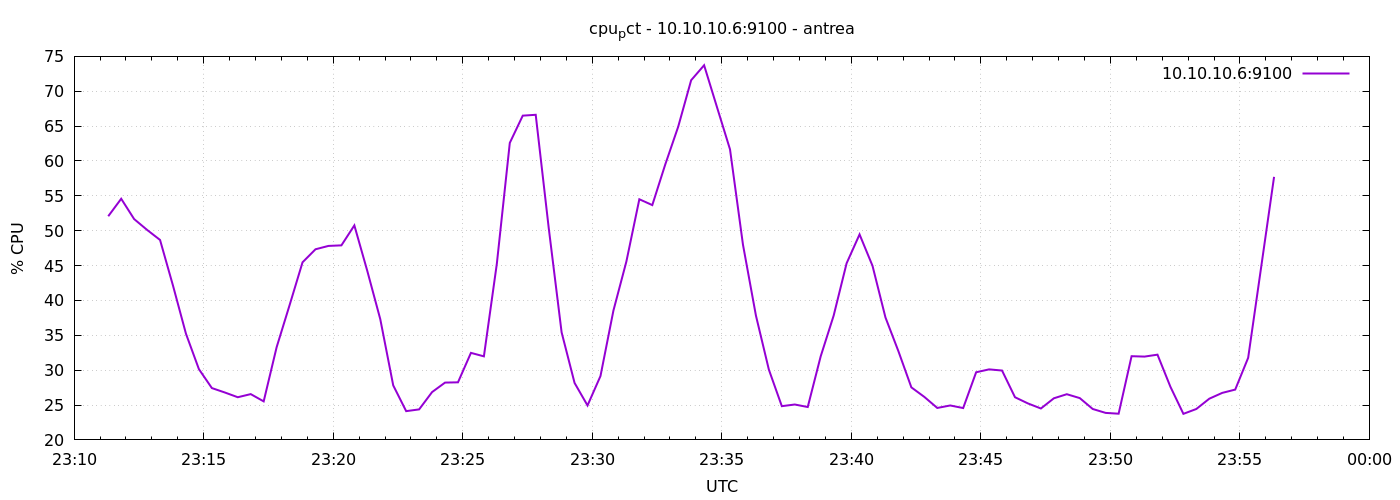

Values plotted in this chart, from the file beside it:
1777245079	52.076190476197695
1777245109	54.58
1777245139	51.67
1777245169	50.11
1777245199	48.67
1777245229	42.12
1777245259	35.22
1777245289	30.15
1777245319	27.43
1777245349	26.8
1777245379	26.12
1777245409	26.57
1777245439	25.52
1777245469	33.3
1777245499	39.33
1777245529	45.47
1777245559	47.34
1777245589	47.82
1777245619	47.9
1777245649	50.76
1777245679	44.22
1777245709	37.32
1777245739	27.82
1777245769	24.12
1777245799	24.38
1777245829	26.86
1777245859	28.22
1777245889	28.26
1777245919	32.48
1777245949	31.98
1777245979	45.27
1777246009	62.6
1777246039	66.5
1777246069	66.62
1777246099	50.47
1777246129	35.42
1777246159	28.17
1777246189	24.94
1777246219	29.16
1777246249	38.55
1777246279	45.59
1777246309	54.51
1777246339	53.67
1777246369	59.5
1777246399	64.91
1777246429	71.59
1777246459	73.73
1777246489	67.69
1777246519	61.66
1777246549	48
1777246579	37.83
1777246609	30.07
1777246639	24.84
1777246669	25.08
1777246699	24.71
1777246729	31.99
1777246759	37.82
1777246789	45.32
1777246819	49.47
1777246849	44.97
1777246879	37.56
... 30 more rows
